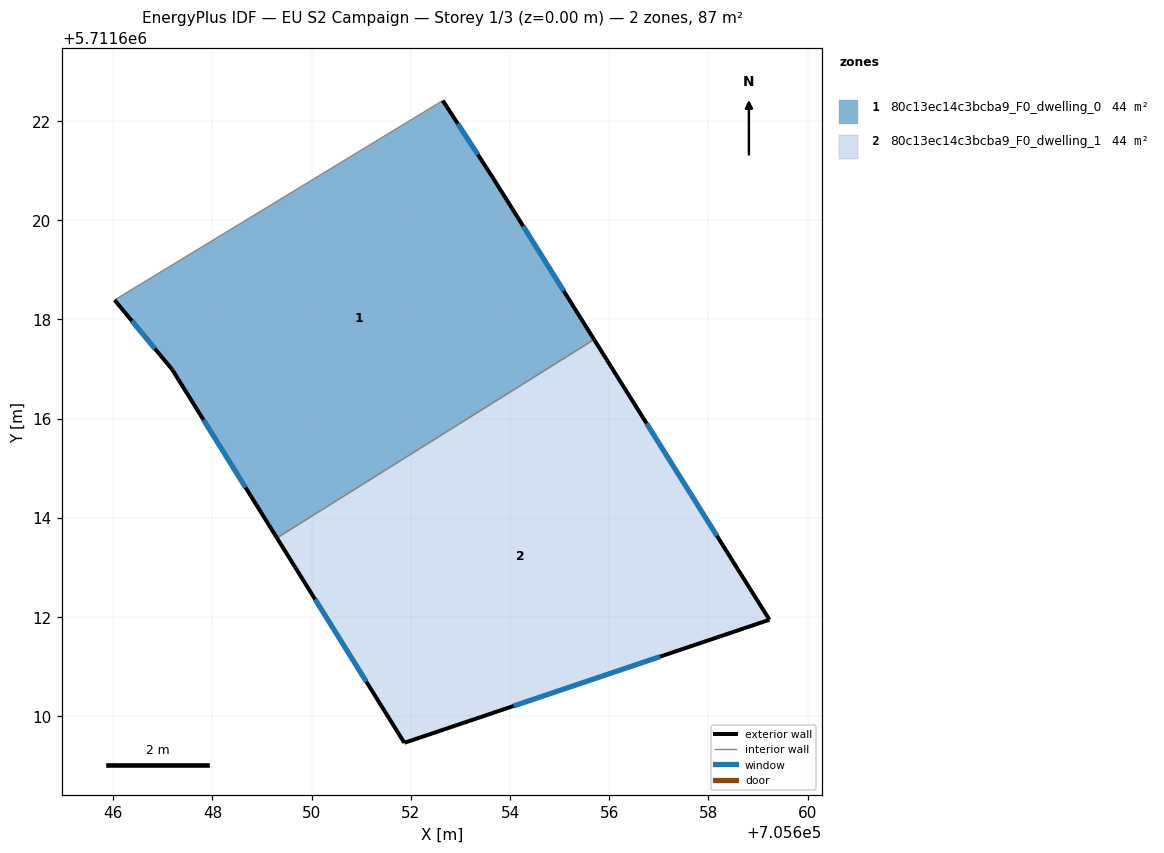
=== STOREY PLAN SPEC (per zone: floor XY polygon, exterior-wall plan segments, windows/doors) ===
zone 1: 80c13ec14c3bcba9_F0_dwelling_0  (43.5 m²)
  floor: (705653.65, 5711620.86) (705655.69, 5711617.59) (705649.30, 5711613.59) (705647.19, 5711616.99) (705646.03, 5711618.39) (705652.64, 5711622.41)
  exterior wall: (705647.19, 5711616.99) – (705649.30, 5711613.59)  [4.0 m]
    window: (705647.82, 5711615.97) – (705648.67, 5711614.61)  [1.9 m²]
  exterior wall: (705646.03, 5711618.39) – (705647.19, 5711616.99)  [1.8 m]
    window: (705646.37, 5711617.97) – (705646.84, 5711617.41)  [0.9 m²]
  exterior wall: (705653.65, 5711620.86) – (705652.64, 5711622.41)  [1.9 m]
    window: (705653.35, 5711621.32) – (705652.95, 5711621.95)  [0.9 m²]
  exterior wall: (705655.69, 5711617.59) – (705653.65, 5711620.86)  [3.9 m]
    window: (705655.08, 5711618.57) – (705654.26, 5711619.88)  [1.9 m²]
  interior walls: 2
zone 2: 80c13ec14c3bcba9_F0_dwelling_1  (43.5 m²)
  floor: (705655.69, 5711617.59) (705659.23, 5711611.94) (705651.87, 5711609.46) (705649.30, 5711613.59)
  exterior wall: (705659.23, 5711611.94) – (705655.69, 5711617.59)  [6.7 m]
    window: (705658.17, 5711613.63) – (705656.75, 5711615.90)  [3.2 m²]
  exterior wall: (705651.87, 5711609.46) – (705659.23, 5711611.94)  [7.8 m]
    window: (705654.07, 5711610.20) – (705657.03, 5711611.20)  [3.8 m²]
  exterior wall: (705649.30, 5711613.59) – (705651.87, 5711609.46)  [4.9 m]
    window: (705650.07, 5711612.36) – (705651.10, 5711610.70)  [2.4 m²]
  interior walls: 1

=== DERIVED (storey summary) ===
Building: EU S2 Campaign
Storey: 1 of 3  (floor level z = 0.00 m)
Storey gross floor area: 87.1 m²
Zones on this storey: 2
  - 80c13ec14c3bcba9_F0_dwelling_0: floor 43.5 m²; exterior wall 11.5 m (34.6 m²); 4 window(s) 5.6 m²; WWR 16.1%
  - 80c13ec14c3bcba9_F0_dwelling_1: floor 43.5 m²; exterior wall 19.3 m (57.9 m²); 3 window(s) 9.3 m²; WWR 16.1%
Zone adjacency (shared interzone walls):
  - 80c13ec14c3bcba9_F0_dwelling_0 ↔ 80c13ec14c3bcba9_F0_dwelling_1